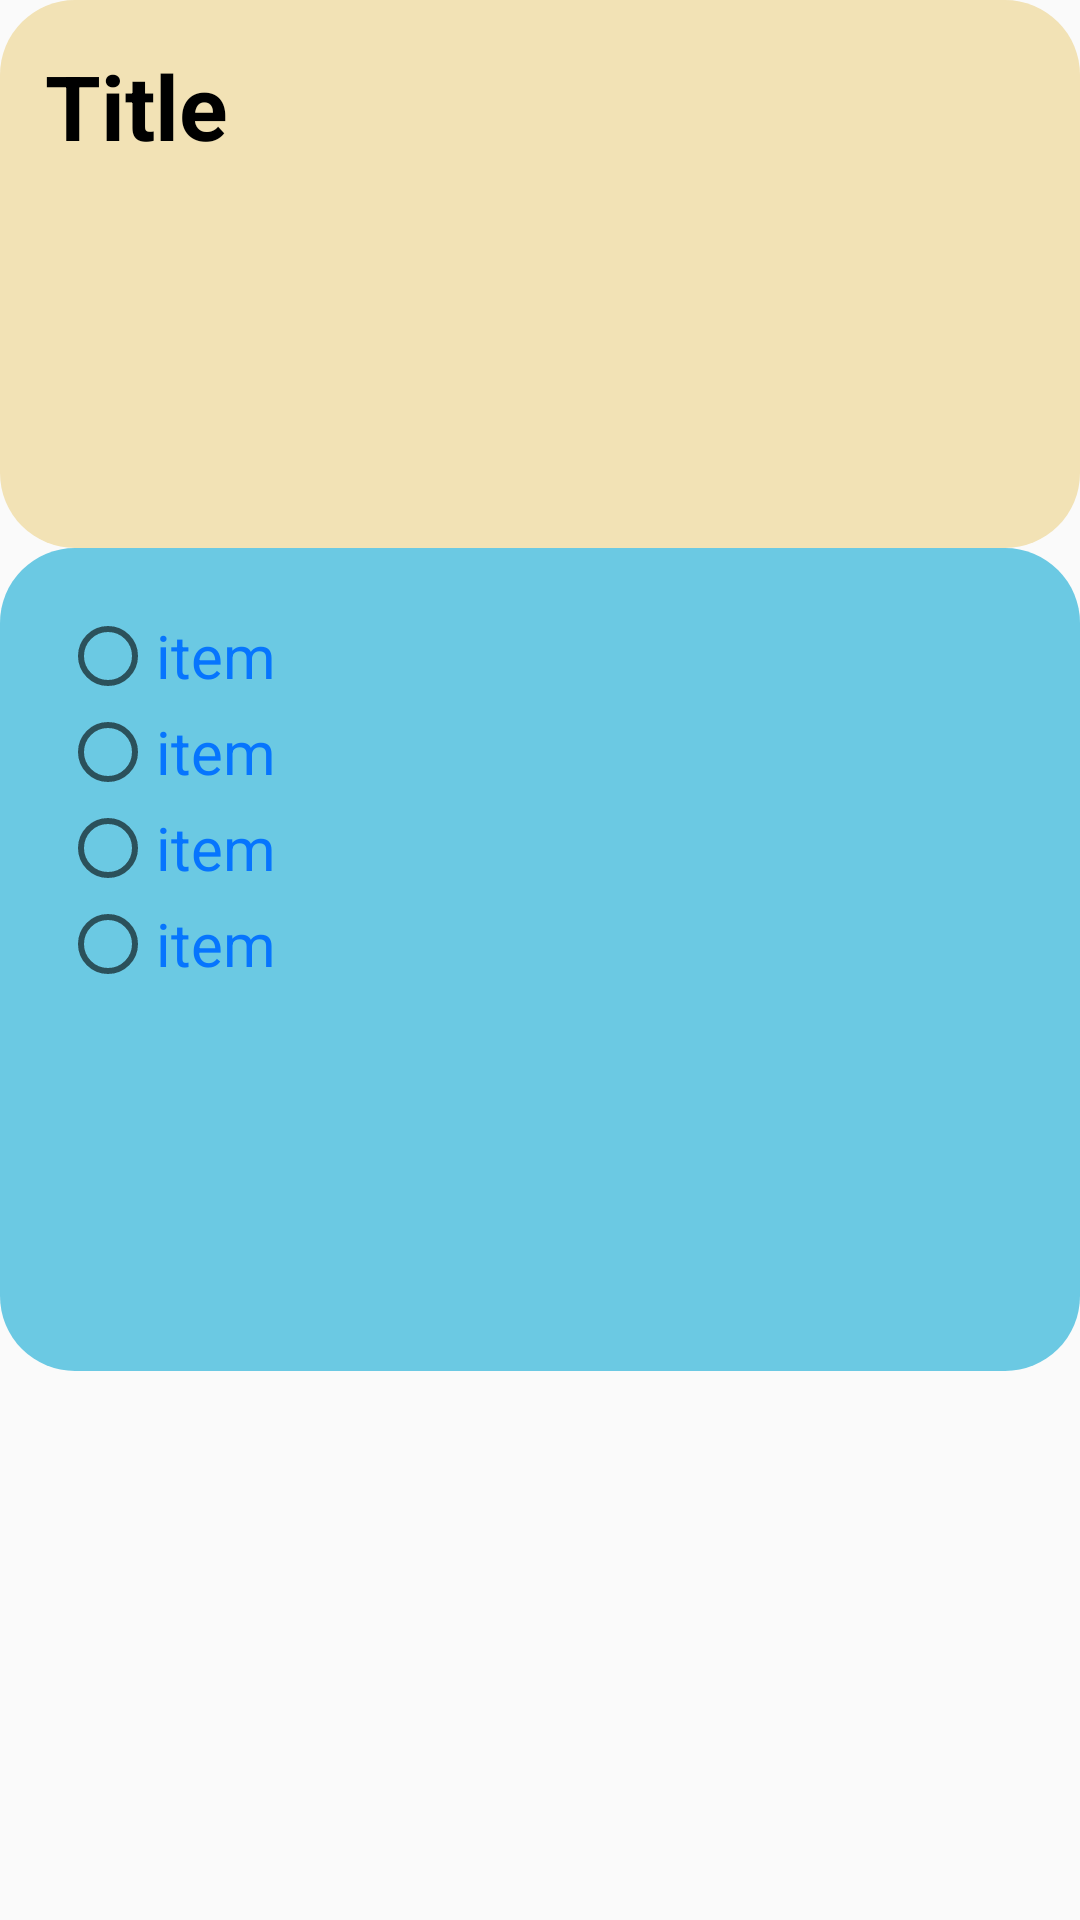

The Android layout XML behind this screen, and the referenced resources:
<!-- AndroidManifest.xml: application theme Theme.AppCompat.Light.NoActionBar -->
<!-- res/layout/vp_item_layout.xml -->
<LinearLayout
    android:id="@+id/ll_container"
    android:orientation="vertical"
    android:layout_width="match_parent"
    android:layout_height="match_parent"
    xmlns:android="http://schemas.android.com/apk/res/android" >

    <ScrollView
        android:padding="15dp"
        android:layout_width="match_parent"
        android:layout_height="0dp"
        android:layout_weight="2"
        android:background="@drawable/title"
        android:scrollbars="none">
        <TextView
            android:layout_width="match_parent"
            android:layout_height="match_parent"
            android:id="@+id/tv_subject"
            android:text="Title"
            android:textColor="#000"
            android:textSize="30sp"
            android:textStyle="bold"
            />
    </ScrollView>

    <ScrollView
        android:background="@drawable/content"
        android:layout_width="match_parent"
        android:layout_height="0dp"
        android:layout_weight="3">

        <RadioGroup
            android:id="@+id/rg_itemAnswer"
            android:layout_width="match_parent"
            android:layout_height="match_parent"
            android:orientation="vertical"
            android:padding="20dp">

            <RadioButton
                android:id="@+id/rb_1"
                style="@style/itemCheck" />

            <RadioButton
                android:id="@+id/rb_2"
                style="@style/itemCheck" />

            <RadioButton
                android:id="@+id/rb_3"
                style="@style/itemCheck" />

            <RadioButton
                android:id="@+id/rb_4"
                style="@style/itemCheck" />
        </RadioGroup>
    </ScrollView>


    <TextView
        android:layout_width="match_parent"
        android:layout_height="0dp"
        android:layout_weight="1"
        android:textSize="40sp"
        android:visibility="invisible"
        android:text="Answer"
        android:gravity="center"
        android:id="@+id/tv_answer"/>
    <LinearLayout
        android:layout_width="match_parent"
        android:layout_height="0dp"
        android:layout_weight="1"
        android:gravity="center"
        android:orientation="horizontal">
        <Button
            android:visibility="invisible"
            android:layout_width="120dp"
            android:layout_height="wrap_content"
            android:layout_gravity="center"
            android:text="这题有问题"
            android:id="@+id/bu_main_question"
            android:background="@drawable/bu_question"/>
        <View
            android:layout_width="20dp"
            android:layout_height="match_parent"
            />
        <Button
            android:visibility="invisible"
            android:layout_width="120dp"
            android:layout_height="wrap_content"
            android:layout_gravity="center"
            android:text="添加到错题集"
            android:id="@+id/bu_item_check"
            android:background="@drawable/bu_check"/>
    </LinearLayout>

    </LinearLayout>
<!-- resources referenced by this layout -->
<resources>
  <!-- drawable bu_check (drawable) -->
  <shape android:shape="rectangle"
      xmlns:android="http://schemas.android.com/apk/res/android" >
  
      <corners android:radius="5dp"/>
      <solid android:color="#def5ef9c"/>
  </shape>
  <!-- drawable bu_question (drawable) -->
  <shape android:shape="rectangle"
      xmlns:android="http://schemas.android.com/apk/res/android" >
  
      <corners android:radius="5dp"/>
      <solid android:color="#dee79ebd"/>
  </shape>
  <!-- drawable content (drawable) -->
  <shape android:shape="rectangle"
      xmlns:android="http://schemas.android.com/apk/res/android" >
      <corners android:radius="25dp"/>
      <solid android:color="@color/input"/>
  </shape>
  <!-- drawable title (drawable) -->
  <shape android:shape="rectangle"
      xmlns:android="http://schemas.android.com/apk/res/android" >
      <corners android:radius="25dp"/>
      <solid android:color="@color/subject"/>
  </shape>
  <style name="itemCheck">
          <item name="android:textColor">#f00070ff</item>
          <item name="android:itemPadding">5dp</item>
          <item name="android:layout_width">match_parent</item>
          <item name="android:layout_height">wrap_content</item>
          <item name="android:textSize">20sp</item>
          <item name="android:text">item</item>
      </style>
  <color name="input">#f062c6e2</color>
  <color name="subject">#f2e2b5</color>
</resources>
